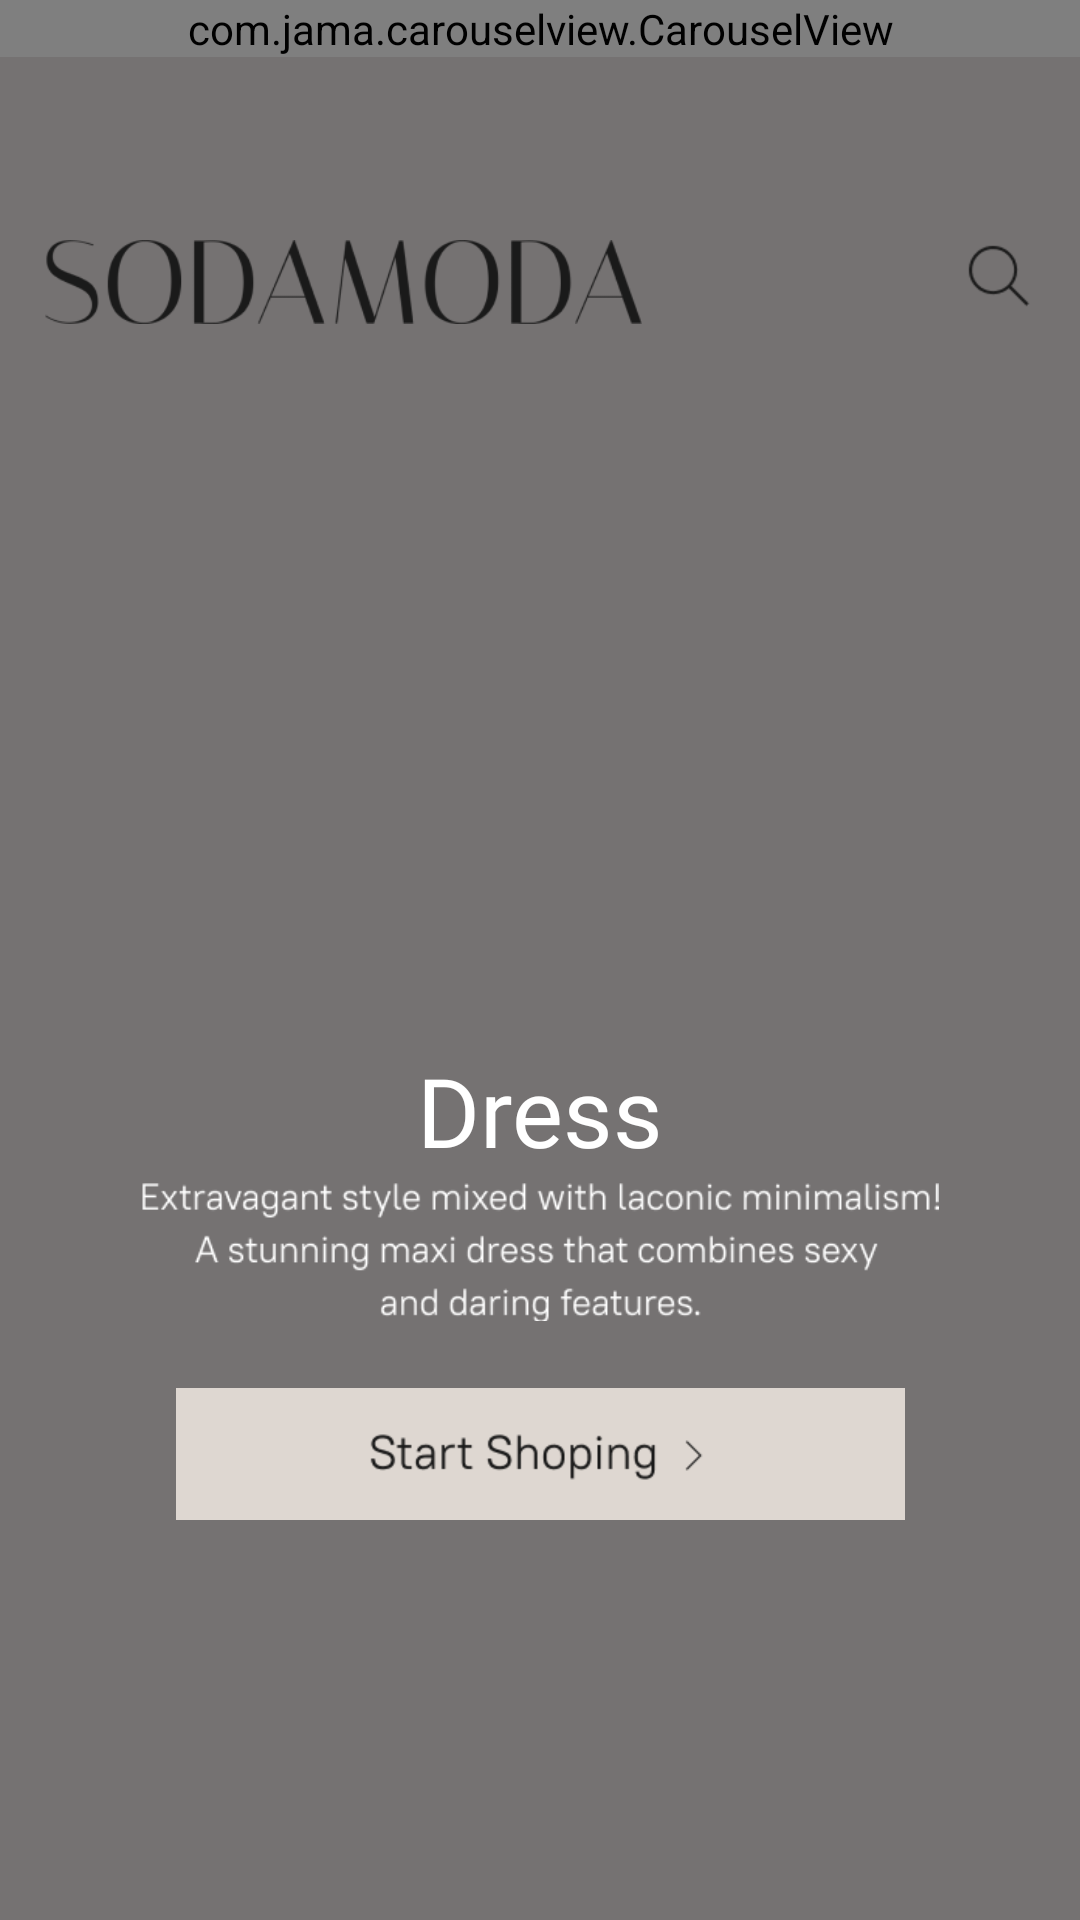

Reconstruct the res/layout file that produces this screen, plus the resources it refers to.
<!-- AndroidManifest.xml: application theme Theme.Design.Light.NoActionBar -->
<!-- res/layout/activity_main.xml -->
<?xml version="1.0" encoding="utf-8"?>
<androidx.constraintlayout.widget.ConstraintLayout xmlns:android="http://schemas.android.com/apk/res/android"
    xmlns:app="http://schemas.android.com/apk/res-auto"
    xmlns:tools="http://schemas.android.com/tools"
    android:layout_width="match_parent"
    android:layout_height="match_parent"
    android:background="#757272"
    tools:context=".MainActivity">

    <com.jama.carouselview.CarouselView
        android:id="@+id/carousel_view"
        android:layout_width="match_parent"
        android:layout_height="wrap_content"
        android:animateLayoutChanges="true"
        app:carouselOffset="center"
        app:enableSnapping="true"
        app:indicatorAnimationType="drop"
        app:indicatorPadding="10"
        app:indicatorRadius="5"
        app:indicatorSelectedColor="@color/black"
        app:indicatorUnselectedColor="@color/white"
        app:layout_constraintEnd_toEndOf="parent"
        app:layout_constraintStart_toStartOf="parent"
        app:layout_constraintTop_toTopOf="parent"
        app:resource="@layout/image_carousel_item"
        app:scaleOnScroll="true"
        app:setAutoPlay="true"
        app:setAutoPlayDelay="5000"
        app:size="3"
        app:spacing="5"/>


    <androidx.constraintlayout.widget.ConstraintLayout
        android:layout_width="match_parent"
        android:layout_height="match_parent">

        <ImageView
            android:layout_width="199dp"
            android:layout_height="28dp"
            android:layout_marginStart="15dp"
            android:layout_marginTop="80dp"
            android:src="@drawable/logo_sodamoda"
            app:layout_constraintStart_toStartOf="parent"
            app:layout_constraintTop_toTopOf="parent" />

        <ImageView
            android:layout_width="24dp"
            android:layout_height="24dp"
            android:layout_marginTop="80dp"
            android:layout_marginEnd="15dp"
            android:src="@drawable/search"
            app:layout_constraintEnd_toEndOf="parent"
            app:layout_constraintTop_toTopOf="parent" />

        <TextView
            android:id="@+id/main_title"
            android:layout_width="wrap_content"
            android:layout_height="wrap_content"
            android:layout_marginTop="100dp"
            android:fontFamily="@font/italiana"
            android:text="Dress"
            android:textColor="@color/white"
            android:textSize="32sp"
            app:layout_constraintBottom_toBottomOf="parent"
            app:layout_constraintEnd_toEndOf="parent"
            app:layout_constraintHorizontal_bias="0.5"
            app:layout_constraintStart_toStartOf="parent"
            app:layout_constraintTop_toTopOf="parent" />

        <ImageView
            android:id="@+id/text_under_main_title"
            android:layout_width="266dp"
            android:layout_height="51dp"
            android:src="@drawable/text_under_title_main"
            app:layout_constraintEnd_toEndOf="parent"
            app:layout_constraintHorizontal_bias="0.5"
            app:layout_constraintStart_toStartOf="parent"
            app:layout_constraintTop_toBottomOf="@+id/main_title" />

        <ImageView
            android:id="@+id/start_shopping_btn"
            android:layout_width="243dp"
            android:layout_height="44dp"
            android:layout_marginTop="20dp"
            android:src="@drawable/start_shopping_btn"
            app:layout_constraintEnd_toEndOf="parent"
            app:layout_constraintHorizontal_bias="0.5"
            app:layout_constraintStart_toStartOf="parent"
            app:layout_constraintTop_toBottomOf="@+id/text_under_main_title"
            android:background="@color/white"
            android:foreground="?attr/selectableItemBackgroundBorderless"
            android:focusable="true"
            android:clickable="true"/>

    </androidx.constraintlayout.widget.ConstraintLayout>


</androidx.constraintlayout.widget.ConstraintLayout>
<!-- res/layout/image_carousel_item.xml (included above) -->
<?xml version="1.0" encoding="utf-8"?>
<androidx.constraintlayout.widget.ConstraintLayout xmlns:android="http://schemas.android.com/apk/res/android"
    android:layout_width="match_parent"
    android:layout_height="match_parent"
    xmlns:app="http://schemas.android.com/apk/res-auto">

    <ImageView
        android:id="@+id/image_view_carousel"
        android:layout_width="match_parent"
        android:layout_height="wrap_content"
        android:scaleType="centerCrop"
        app:layout_constraintStart_toStartOf="parent"
        app:layout_constraintTop_toTopOf="parent"
        app:layout_constraintEnd_toEndOf="parent"/>

</androidx.constraintlayout.widget.ConstraintLayout>
<!-- resources referenced by this layout -->
<resources>
  <!-- drawable logo_sodamoda: png bitmap (drawable-v24, 13422 bytes) -->
  <!-- drawable search: png bitmap (drawable-v24, 1014 bytes) -->
  <!-- drawable start_shopping_btn: png bitmap (drawable-v24, 3574 bytes) -->
  <!-- drawable text_under_title_main: png bitmap (drawable-v24, 9305 bytes) -->
  <!-- not gathered from this repository: default colours our renderer supplied (Android Studio template values) -->
  <color name="black">#FF000000</color>
  <color name="white">#FFFFFFFF</color>
</resources>
